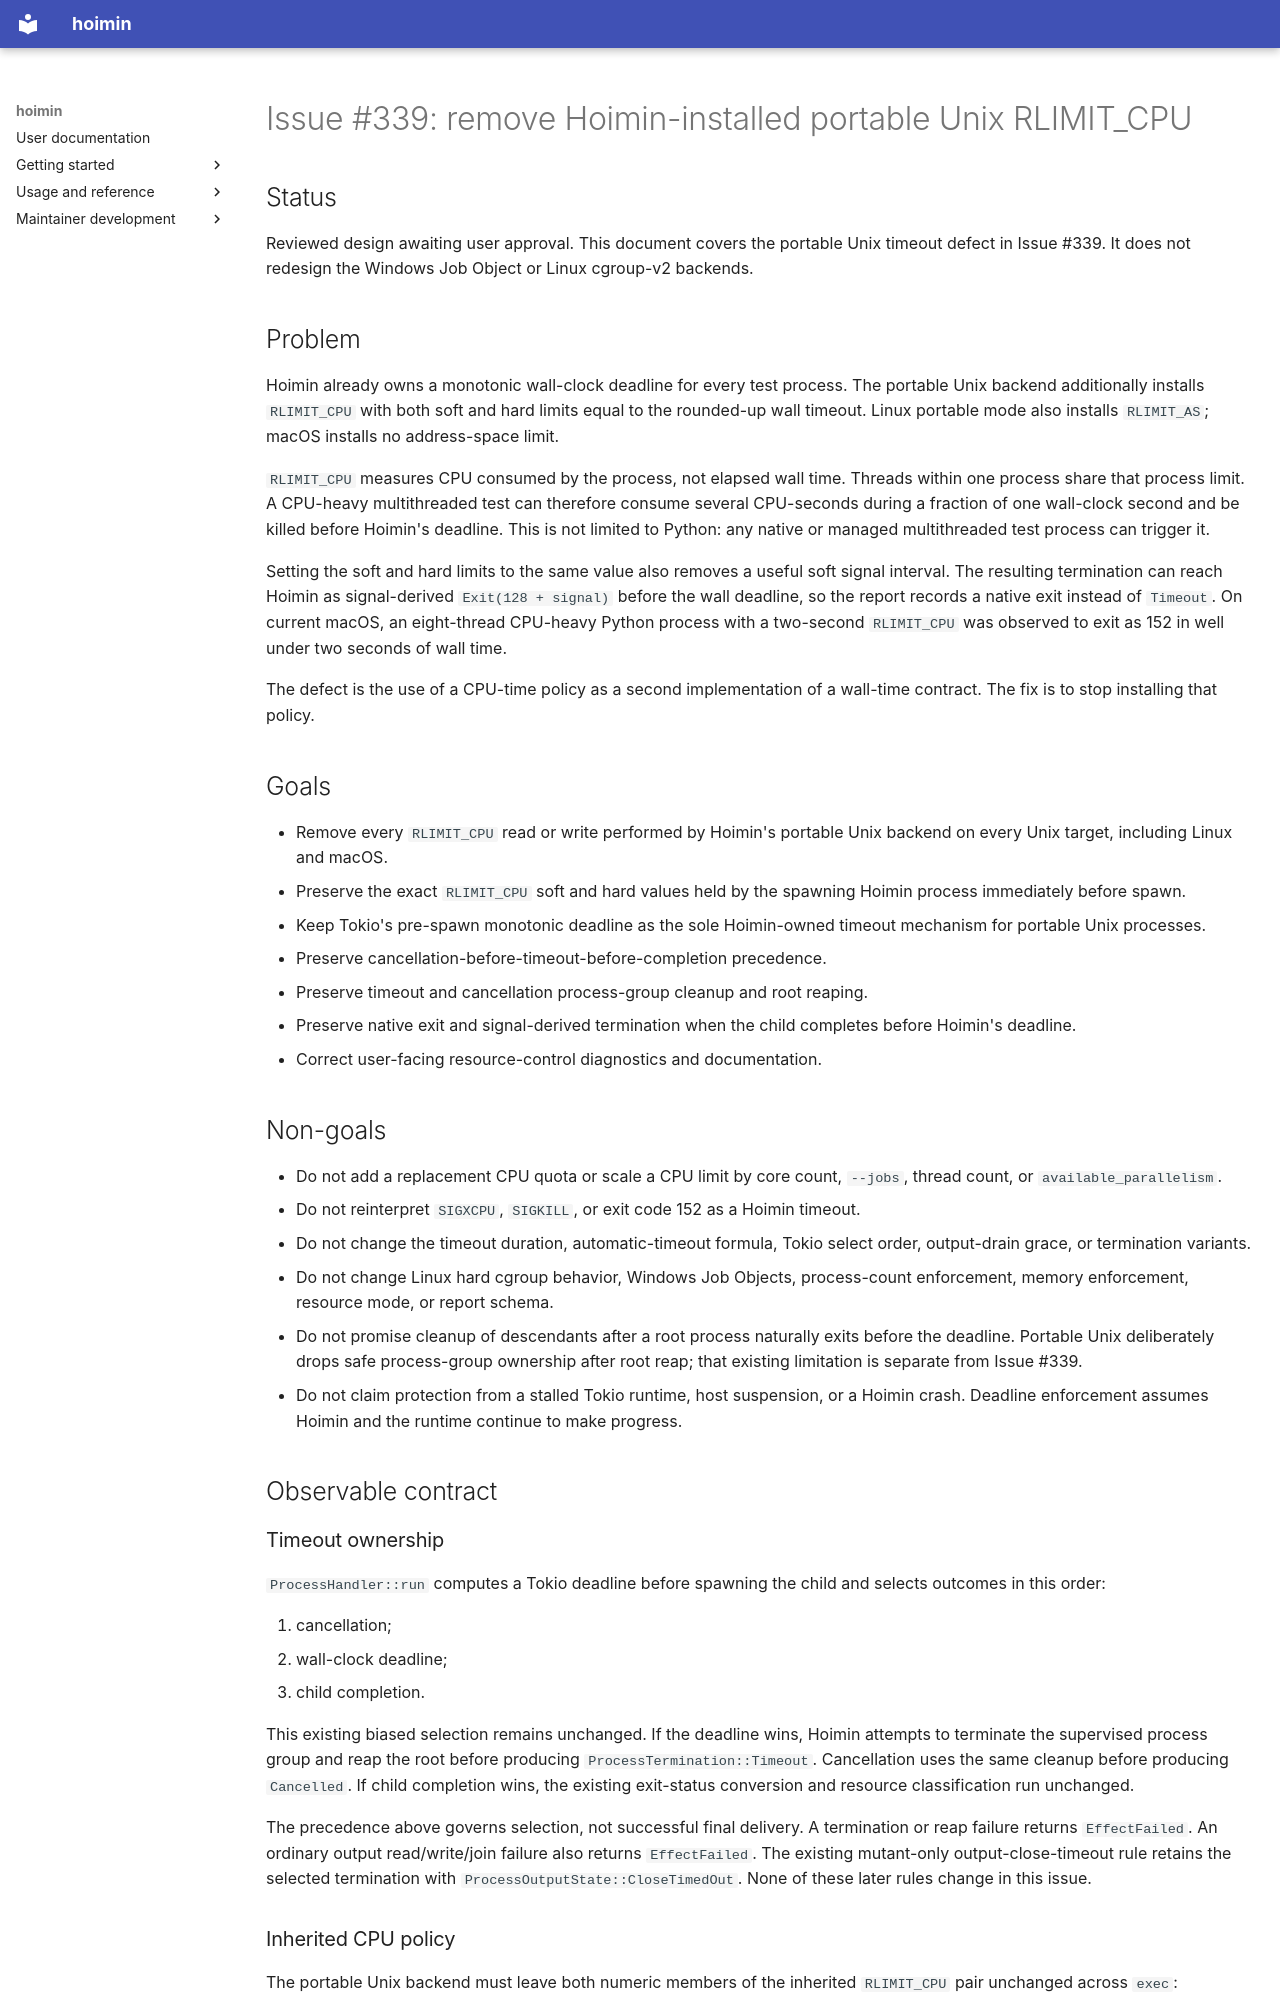

repository: HayaoSuzuki/hoimin · page: superpowers/specs/2026-08-25-issue-339-remove-portable-rlimit-cpu-design/index.html · generator: mkdocs

# Issue #339: remove Hoimin-installed portable Unix RLIMIT_CPU

## Status

Reviewed design awaiting user approval. This document covers the portable Unix
timeout defect in Issue #339. It does not redesign the Windows Job Object or
Linux cgroup-v2 backends.

## Problem

Hoimin already owns a monotonic wall-clock deadline for every test process.
The portable Unix backend additionally installs `RLIMIT_CPU` with both soft and
hard limits equal to the rounded-up wall timeout. Linux portable mode also
installs `RLIMIT_AS`; macOS installs no address-space limit.

`RLIMIT_CPU` measures CPU consumed by the process, not elapsed wall time. Threads
within one process share that process limit. A CPU-heavy multithreaded test can
therefore consume several CPU-seconds during a fraction of one wall-clock
second and be killed before Hoimin's deadline. This is not limited to Python:
any native or managed multithreaded test process can trigger it.

Setting the soft and hard limits to the same value also removes a useful soft
signal interval. The resulting termination can reach Hoimin as signal-derived
`Exit(128 + signal)` before the wall deadline, so the report records a native
exit instead of `Timeout`. On current macOS, an eight-thread CPU-heavy Python
process with a two-second `RLIMIT_CPU` was observed to exit as 152 in well under
two seconds of wall time.

The defect is the use of a CPU-time policy as a second implementation of a
wall-time contract. The fix is to stop installing that policy.

## Goals

- Remove every `RLIMIT_CPU` read or write performed by Hoimin's portable Unix
  backend on every Unix target, including Linux and macOS.
- Preserve the exact `RLIMIT_CPU` soft and hard values held by the spawning
  Hoimin process immediately before spawn.
- Keep Tokio's pre-spawn monotonic deadline as the sole Hoimin-owned timeout
  mechanism for portable Unix processes.
- Preserve cancellation-before-timeout-before-completion precedence.
- Preserve timeout and cancellation process-group cleanup and root reaping.
- Preserve native exit and signal-derived termination when the child completes
  before Hoimin's deadline.
- Correct user-facing resource-control diagnostics and documentation.

## Non-goals

- Do not add a replacement CPU quota or scale a CPU limit by core count,
  `--jobs`, thread count, or `available_parallelism`.
- Do not reinterpret `SIGXCPU`, `SIGKILL`, or exit code 152 as a Hoimin timeout.
- Do not change the timeout duration, automatic-timeout formula, Tokio select
  order, output-drain grace, or termination variants.
- Do not change Linux hard cgroup behavior, Windows Job Objects, process-count
  enforcement, memory enforcement, resource mode, or report schema.
- Do not promise cleanup of descendants after a root process naturally exits
  before the deadline. Portable Unix deliberately drops safe process-group
  ownership after root reap; that existing limitation is separate from Issue
  #339.
- Do not claim protection from a stalled Tokio runtime, host suspension, or a
  Hoimin crash. Deadline enforcement assumes Hoimin and the runtime continue to
  make progress.

## Observable contract

### Timeout ownership

`ProcessHandler::run` computes a Tokio deadline before spawning the child and
selects outcomes in this order:

1. cancellation;
2. wall-clock deadline;
3. child completion.

This existing biased selection remains unchanged. If the deadline wins, Hoimin
attempts to terminate the supervised process group and reap the root before
producing `ProcessTermination::Timeout`. Cancellation uses the same cleanup
before producing `Cancelled`. If child completion wins, the existing exit-status
conversion and resource classification run unchanged.

The precedence above governs selection, not successful final delivery. A
termination or reap failure returns `EffectFailed`. An ordinary output
read/write/join failure also returns `EffectFailed`. The existing mutant-only
output-close-timeout rule retains the selected termination with
`ProcessOutputState::CloseTimedOut`. None of these later rules change in this
issue.
